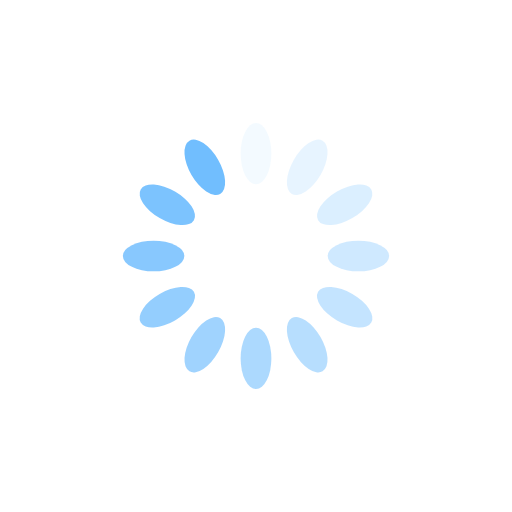
t = 0.00 s
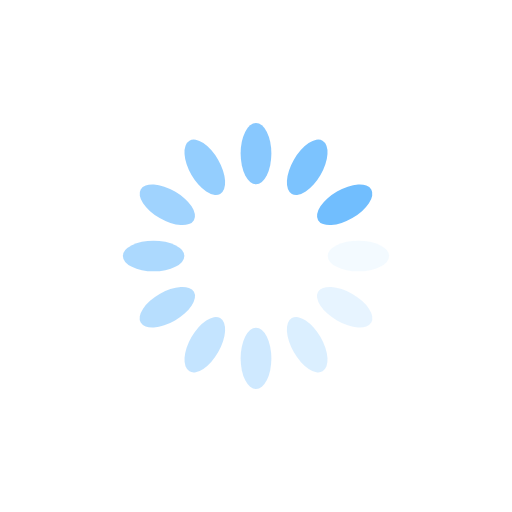
t = 0.25 s
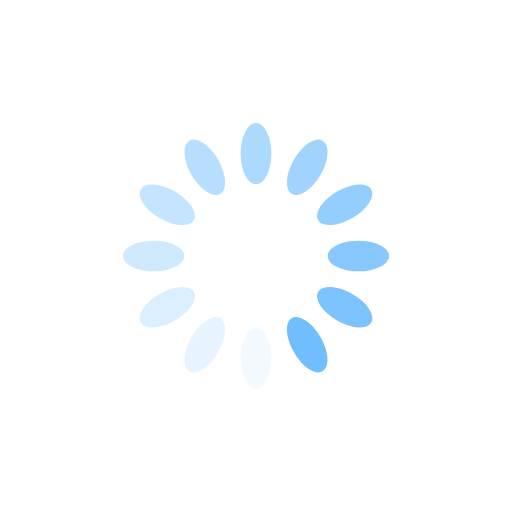
t = 0.50 s
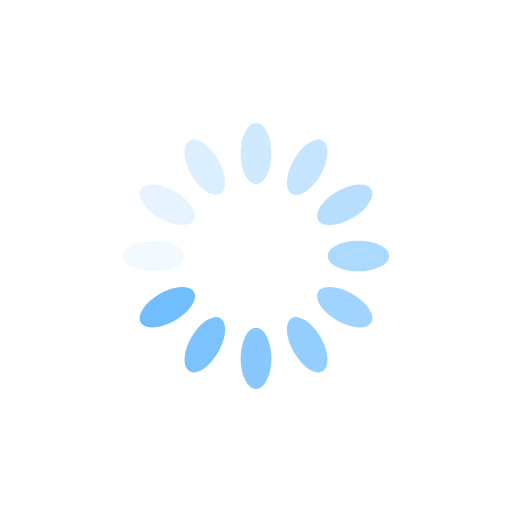
t = 0.75 s

The animated SVG that drew these frames (rendered in a browser with its animation timeline set to each time). Animation: 12 SMIL elements (animate=12); one cycle of 1.00 s, repeats indefinitely.

<svg xmlns="http://www.w3.org/2000/svg" viewBox="0 0 100 100" preserveAspectRatio="xMidYMid" width="200" height="200" style="shape-rendering: auto; display: block; background: transparent;" xmlns:xlink="http://www.w3.org/1999/xlink"><g><g transform="rotate(0 50 50)">
  <rect fill="#71befe" height="12" width="6" ry="6" rx="3" y="24" x="47">
    <animate repeatCount="indefinite" begin="-0.9166666666666666s" dur="1s" keyTimes="0;1" values="1;0" attributeName="opacity"></animate>
  </rect>
</g><g transform="rotate(30 50 50)">
  <rect fill="#71befe" height="12" width="6" ry="6" rx="3" y="24" x="47">
    <animate repeatCount="indefinite" begin="-0.8333333333333334s" dur="1s" keyTimes="0;1" values="1;0" attributeName="opacity"></animate>
  </rect>
</g><g transform="rotate(60 50 50)">
  <rect fill="#71befe" height="12" width="6" ry="6" rx="3" y="24" x="47">
    <animate repeatCount="indefinite" begin="-0.75s" dur="1s" keyTimes="0;1" values="1;0" attributeName="opacity"></animate>
  </rect>
</g><g transform="rotate(90 50 50)">
  <rect fill="#71befe" height="12" width="6" ry="6" rx="3" y="24" x="47">
    <animate repeatCount="indefinite" begin="-0.6666666666666666s" dur="1s" keyTimes="0;1" values="1;0" attributeName="opacity"></animate>
  </rect>
</g><g transform="rotate(120 50 50)">
  <rect fill="#71befe" height="12" width="6" ry="6" rx="3" y="24" x="47">
    <animate repeatCount="indefinite" begin="-0.5833333333333334s" dur="1s" keyTimes="0;1" values="1;0" attributeName="opacity"></animate>
  </rect>
</g><g transform="rotate(150 50 50)">
  <rect fill="#71befe" height="12" width="6" ry="6" rx="3" y="24" x="47">
    <animate repeatCount="indefinite" begin="-0.5s" dur="1s" keyTimes="0;1" values="1;0" attributeName="opacity"></animate>
  </rect>
</g><g transform="rotate(180 50 50)">
  <rect fill="#71befe" height="12" width="6" ry="6" rx="3" y="24" x="47">
    <animate repeatCount="indefinite" begin="-0.4166666666666667s" dur="1s" keyTimes="0;1" values="1;0" attributeName="opacity"></animate>
  </rect>
</g><g transform="rotate(210 50 50)">
  <rect fill="#71befe" height="12" width="6" ry="6" rx="3" y="24" x="47">
    <animate repeatCount="indefinite" begin="-0.3333333333333333s" dur="1s" keyTimes="0;1" values="1;0" attributeName="opacity"></animate>
  </rect>
</g><g transform="rotate(240 50 50)">
  <rect fill="#71befe" height="12" width="6" ry="6" rx="3" y="24" x="47">
    <animate repeatCount="indefinite" begin="-0.25s" dur="1s" keyTimes="0;1" values="1;0" attributeName="opacity"></animate>
  </rect>
</g><g transform="rotate(270 50 50)">
  <rect fill="#71befe" height="12" width="6" ry="6" rx="3" y="24" x="47">
    <animate repeatCount="indefinite" begin="-0.16666666666666666s" dur="1s" keyTimes="0;1" values="1;0" attributeName="opacity"></animate>
  </rect>
</g><g transform="rotate(300 50 50)">
  <rect fill="#71befe" height="12" width="6" ry="6" rx="3" y="24" x="47">
    <animate repeatCount="indefinite" begin="-0.08333333333333333s" dur="1s" keyTimes="0;1" values="1;0" attributeName="opacity"></animate>
  </rect>
</g><g transform="rotate(330 50 50)">
  <rect fill="#71befe" height="12" width="6" ry="6" rx="3" y="24" x="47">
    <animate repeatCount="indefinite" begin="0s" dur="1s" keyTimes="0;1" values="1;0" attributeName="opacity"></animate>
  </rect>
</g><g></g></g><!-- [ldio] generated by https://loading.io --></svg>
